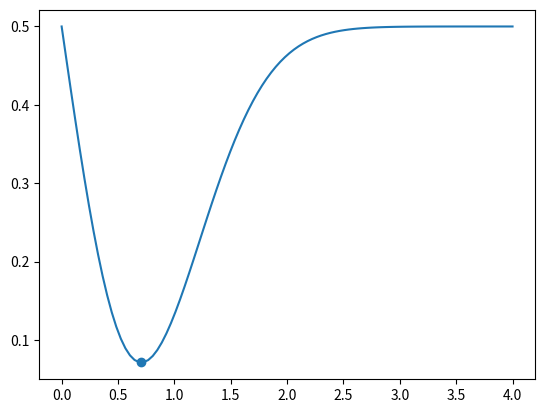

Here is the Python script that generated this plot:
import numpy as np

import matplotlib.pyplot as plt

class golden():
    """It is the implementation of golden section search technique."""

    def __init__(self,func,lower,upper,tol=1e-5):

        self.lower = lower
        self.upper = upper

        self.tol = tol

        self._ratio = (5**(1/2)-1)/2

        self._iterate(func)

    def _iterate(self,func):

        lower,upper = self.lower,self.upper

        x1 = (1-self.ratio)*upper+self.ratio*lower
        x2 = (1-self.ratio)*lower+self.ratio*upper

        f1 = func(x1)
        f2 = func(x2)

        self.calls = 2

        while (upper-lower)>self.tol:

            if f1>f2:
                lower = x1
                x1 = x2
                f1 = f2
                x2 = (1-self.ratio)*lower+self.ratio*upper
                f2 = func(x2)
            else:
                upper = x2
                x2 = x1
                f2 = f1
                x1 = (1-self.ratio)*upper+self.ratio*lower
                f1 = func(x1)

            self.calls += 1

        self.solution = (lower+upper)/2

        self.minima = func(self.solution)

    @property
    def ratio(self):

        return self._ratio

if __name__ == "__main__":

    import matplotlib.pyplot as plt

    import numpy as np

    # def objective(x):
    #     return (x-2)**2+2

    def objective(x):
        return 0.5-x*np.exp(-x**2)

    def objective1(x):
        return (x-2)**2+2

    def objective2(x):
        F = 10+0.2*x**(2.3)
        G = 10+80*np.exp(-0.3*x)
        return F+G

    def objective3(x):
        return x*(x-2)*(x-3)*(x-6)+15

    def objective4(x):
        return (x**2)/(1-x)

    x = np.linspace(0,4,100)

    o = objective(x)

    gs = golden(objective,0,4,tol=4e-2)

    print(gs.calls,gs.solution,gs.minima)

    plt.plot(x,o)
    plt.scatter(gs.solution,gs.minima)
    plt.show()

    # xL = -3
    # xU = 3

    # gs = golden(objective1,(xL,xU),ratio=0.51,nitermax=10000,tol=1e-5)

    # x = np.linspace(xL,xU,200)

    # plt.plot(x,objective1(x))
    # plt.scatter(gs.minsol,gs.minval)

    # plt.xlabel('x-axis')
    # plt.ylabel('objective function')

    # plt.show()